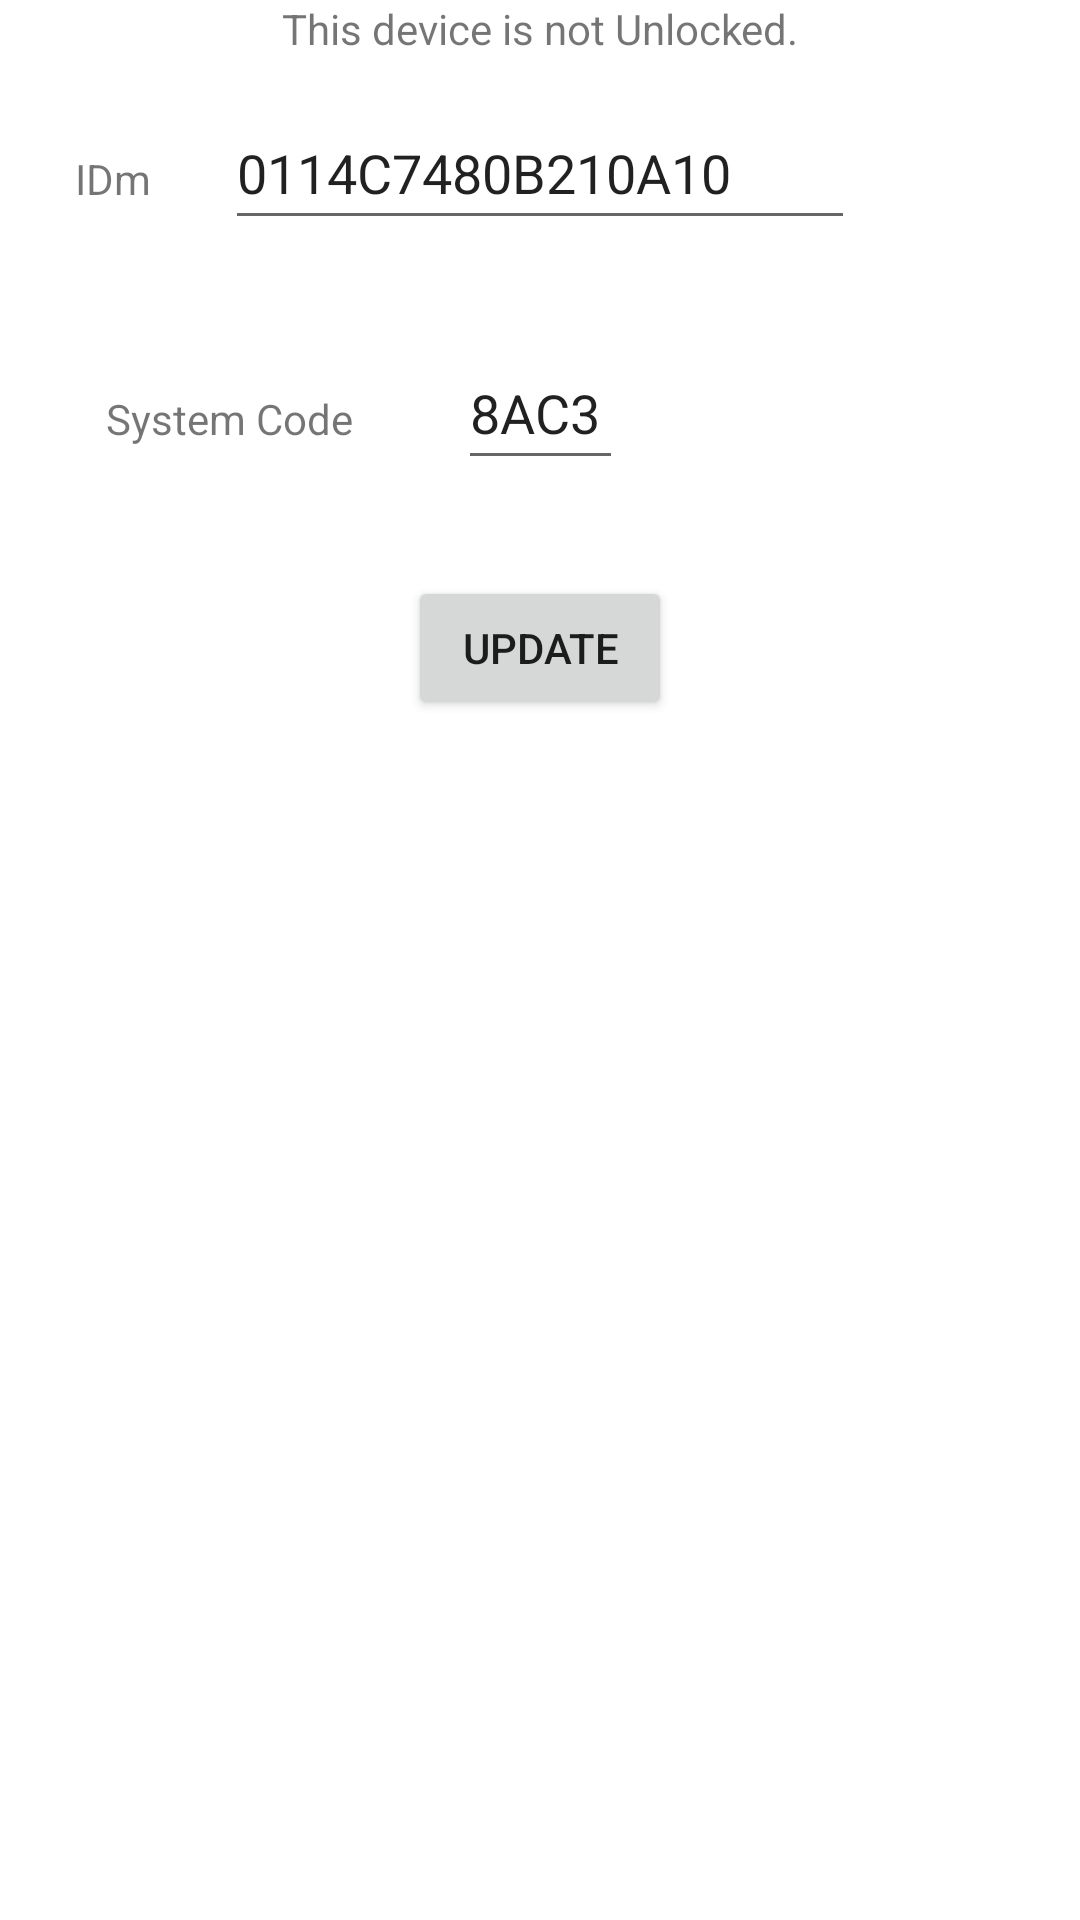

Here is an Android app screen rendered from its layout file. Give the layout XML and the strings, colors and styles it references.
<!-- AndroidManifest.xml: application theme Theme.GeneralFelicaSimulator -->
<!-- res/layout/activity_main.xml -->
<?xml version="1.0" encoding="utf-8"?>
<androidx.constraintlayout.widget.ConstraintLayout xmlns:android="http://schemas.android.com/apk/res/android"
    xmlns:app="http://schemas.android.com/apk/res-auto"
    xmlns:tools="http://schemas.android.com/tools"
    android:layout_width="match_parent"
    android:layout_height="match_parent"
    tools:context=".MainActivity">

    <TextView
        android:id="@+id/textViewNoticeUnUnlocked"
        android:layout_width="wrap_content"
        android:layout_height="wrap_content"
        android:text="@string/ununlocked_notice"
        app:layout_constraintEnd_toEndOf="parent"
        app:layout_constraintStart_toStartOf="parent"
        app:layout_constraintTop_toTopOf="parent" />

    <EditText
        android:id="@+id/editTextIDm"
        android:layout_width="wrap_content"
        android:layout_height="wrap_content"
        android:layout_marginTop="32dp"
        android:autofillHints="@string/default_idm"
        android:digits="0123456789ABCDEFabcdef"
        android:ems="10"
        android:hint="@string/idm"
        android:inputType="textCapCharacters"
        android:maxLength="16"
        android:minHeight="48dp"
        android:text="@string/default_idm"
        app:layout_constraintEnd_toEndOf="parent"
        app:layout_constraintStart_toStartOf="parent"
        app:layout_constraintTop_toTopOf="parent" />

    <EditText
        android:id="@+id/editTextSys"
        android:layout_width="55sp"
        android:layout_height="wrap_content"
        android:layout_marginTop="32dp"
        android:autofillHints="@string/default_sys"
        android:digits="0123456789ABCDEFabcdef"
        android:ems="10"
        android:hint="@string/sys"
        android:inputType="textCapCharacters"
        android:maxLength="4"
        android:minHeight="48dp"
        android:text="@string/default_sys"
        app:layout_constraintEnd_toEndOf="parent"
        app:layout_constraintStart_toStartOf="parent"
        app:layout_constraintTop_toBottomOf="@+id/editTextIDm" />

    <TextView
        android:id="@+id/textViewIDm"
        android:layout_width="wrap_content"
        android:layout_height="wrap_content"
        android:layout_marginTop="50dp"
        android:text="@string/idm"
        app:layout_constraintEnd_toStartOf="@+id/editTextIDm"
        app:layout_constraintStart_toStartOf="parent"
        app:layout_constraintTop_toTopOf="parent" />

    <TextView
        android:id="@+id/textViewSys"
        android:layout_width="wrap_content"
        android:layout_height="wrap_content"
        android:layout_marginTop="50dp"
        android:text="@string/system_code"
        app:layout_constraintEnd_toStartOf="@+id/editTextSys"
        app:layout_constraintStart_toStartOf="parent"
        app:layout_constraintTop_toBottomOf="@+id/editTextIDm" />

    <Button
        android:id="@+id/button_update"
        android:layout_width="wrap_content"
        android:layout_height="wrap_content"
        android:layout_marginTop="32dp"
        android:text="@string/update"
        app:layout_constraintEnd_toEndOf="parent"
        app:layout_constraintStart_toStartOf="parent"
        app:layout_constraintTop_toBottomOf="@+id/editTextSys" />


</androidx.constraintlayout.widget.ConstraintLayout>
<!-- resources referenced by this layout -->
<resources>
  <string name="default_idm">0114C7480B210A10</string>
  <string name="default_sys">8AC3</string>
  <string name="idm">IDm</string>
  <string name="sys">Sys</string>
  <string name="system_code">System Code</string>
  <string name="ununlocked_notice">This device is not Unlocked.</string>
  <string name="update">UPDATE</string>
  <style name="Theme.GeneralFelicaSimulator" parent="Theme.MaterialComponents.DayNight.DarkActionBar">
          
          <item name="colorPrimary">@color/purple_500</item>
          <item name="colorPrimaryVariant">@color/purple_700</item>
          <item name="colorOnPrimary">@color/white</item>
          
          <item name="colorSecondary">@color/teal_200</item>
          <item name="colorSecondaryVariant">@color/teal_700</item>
          <item name="colorOnSecondary">@color/black</item>
          
          <item name="android:statusBarColor" tools:targetApi="l">?attr/colorPrimaryVariant</item>
          
      </style>
  <!-- not gathered from this repository: default colours our renderer supplied (Android Studio template values) -->
  <color name="purple_500">#FF6200EE</color>
  <color name="purple_700">#FF3700B3</color>
  <color name="teal_200">#FF03DAC5</color>
  <color name="teal_700">#FF018786</color>
  <color name="black">#FF000000</color>
  <color name="white">#FFFFFFFF</color>
</resources>
